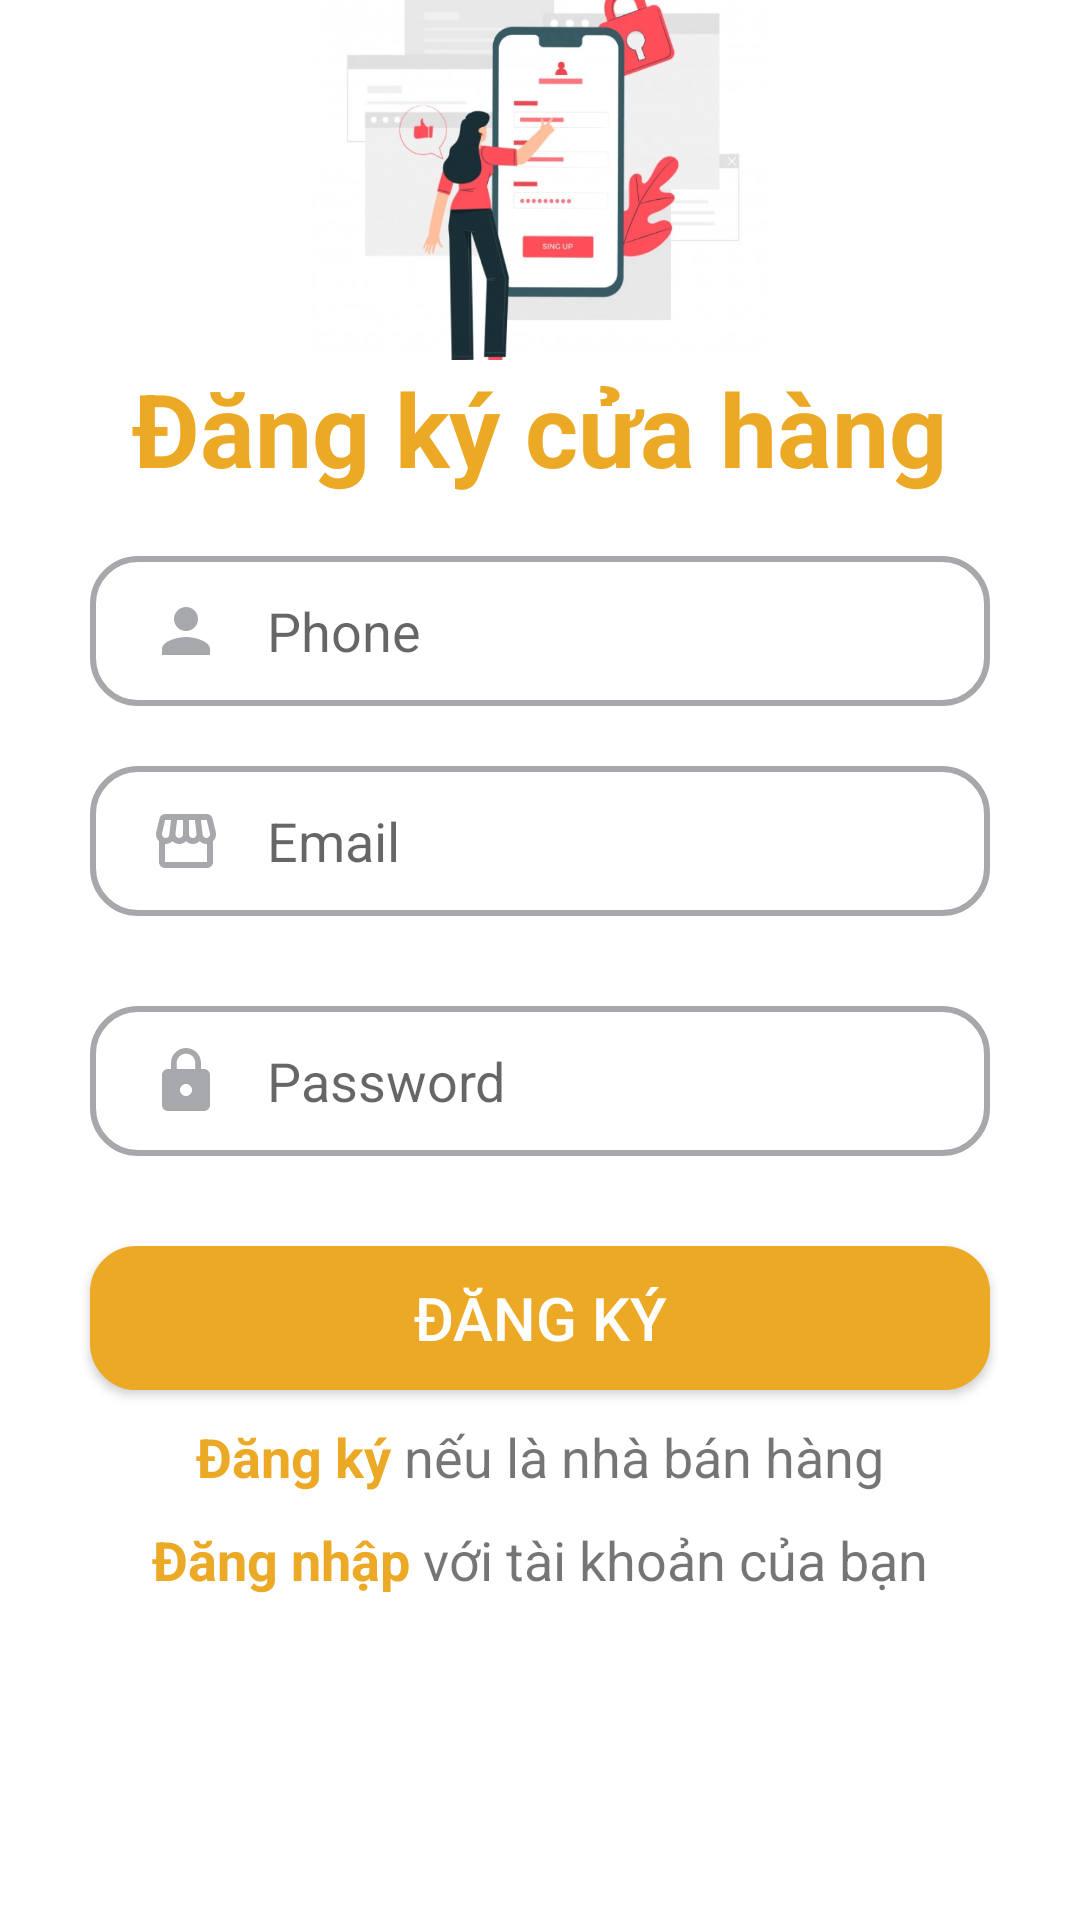

Write the Android layout XML for this screen, with the resource values it uses.
<!-- AndroidManifest.xml: fallback theme Theme.MaterialComponents.DayNight.NoActionBar -->
<!-- res/layout/activity_sign_up_chef.xml -->
<?xml version="1.0" encoding="utf-8"?>
<LinearLayout xmlns:android="http://schemas.android.com/apk/res/android"
    xmlns:app="http://schemas.android.com/apk/res-auto"
    xmlns:tools="http://schemas.android.com/tools"
    android:layout_width="match_parent"
    android:layout_height="match_parent"
    android:orientation="vertical"
    tools:context=".SignUpChef">

    <ImageView
        android:id="@+id/imageView6"
        android:layout_width="250dp"
        android:layout_height="120dp"
        android:layout_gravity="center"
        app:srcCompat="@drawable/img_5"
        tools:layout_editor_absoluteX="-16dp"
        tools:layout_editor_absoluteY="16dp" />

    <TextView
        android:id="@+id/textView25"
        android:layout_width="wrap_content"
        android:layout_height="wrap_content"
        android:layout_gravity="center"
        android:text="Đăng ký cửa hàng"
        android:textColor="#ECA926"
        android:textSize="34sp"
        android:textStyle="bold" />

    <EditText
        android:id="@+id/editTextPhoneChef"
        android:layout_width="match_parent"
        android:layout_height="50dp"
        android:background="@drawable/custom_signinsignup"
        android:ems="10"
        android:hint="Phone"
        android:textColor="#A6A8AC"
        android:drawablePadding="15dp"
        android:paddingStart="20dp"
        android:drawableLeft="@drawable/ic_baseline_person_24"
        android:layout_marginLeft="30dp"
        android:layout_marginRight="30dp"
        android:layout_marginTop="20dp"
        android:inputType="phone" />

    <EditText
        android:id="@+id/editTextEmailChef"
        android:layout_width="match_parent"
        android:layout_height="50dp"
        android:background="@drawable/custom_signinsignup"
        android:ems="10"
        android:hint="Email"
        android:textColor="#A6A8AC"
        android:drawablePadding="15dp"
        android:paddingStart="20dp"
        android:drawableLeft="@drawable/ic_baseline_storefront_24"
        android:layout_marginLeft="30dp"
        android:layout_marginRight="30dp"
        android:layout_marginTop="20dp"
        android:inputType="textPersonName" />


    <EditText
        android:id="@+id/editTextPasswordChef"
        android:layout_width="match_parent"
        android:layout_height="50dp"
        android:background="@drawable/custom_signinsignup"
        android:ems="10"
        android:hint="Password"
        android:textColor="#A6A8AC"
        android:drawablePadding="15dp"
        android:paddingStart="20dp"
        android:drawableLeft="@drawable/ic_baseline_lock_24"
        android:layout_margin="30dp"
        android:inputType="textPassword" />

    <Button
        android:id="@+id/btnSignUpChef"
        android:layout_width="match_parent"
        android:layout_height="wrap_content"
        android:layout_marginLeft="30dp"
        android:layout_marginRight="30dp"
        android:background="@drawable/custom_signin"
        android:text="Đăng ký"
        android:textColor="#FFFFFF"
        android:textSize="20sp" />

    <LinearLayout
        android:layout_width="wrap_content"
        android:layout_height="wrap_content"
        android:orientation="horizontal"
        android:layout_gravity="center"
        android:layout_marginTop="10dp">


        <TextView
            android:id="@+id/txtChangeSignupCustomer"
            android:layout_width="wrap_content"
            android:layout_height="wrap_content"
            android:text="Đăng ký "
            android:textSize="18sp"
            android:textStyle="bold"
            android:textColor="@color/maunut">
        </TextView>
        <TextView
            android:layout_width="wrap_content"
            android:layout_height="wrap_content"
            android:text="nếu là nhà bán hàng"
            android:textSize="18sp">

        </TextView>
    </LinearLayout>
    <LinearLayout
        android:layout_width="wrap_content"
        android:layout_height="wrap_content"
        android:orientation="horizontal"
        android:layout_gravity="center"
        android:layout_marginTop="10dp">


        <TextView
            android:id="@+id/txtChangetoSignIn"
            android:layout_width="wrap_content"
            android:layout_height="wrap_content"
            android:text="Đăng nhập "
            android:textSize="18sp"
            android:textStyle="bold"
            android:textColor="@color/maunut">
        </TextView>
        <TextView
            android:layout_width="wrap_content"
            android:layout_height="wrap_content"
            android:text="với tài khoản của bạn"
            android:textSize="18sp">

        </TextView>
    </LinearLayout>

</LinearLayout>
<!-- resources referenced by this layout -->
<resources>
  <color name="maunut">#ECA926</color>
  <!-- drawable custom_signin (drawable) -->
  <?xml version="1.0" encoding="utf-8"?>
  <selector xmlns:android="http://schemas.android.com/apk/res/android">
      <item android:state_enabled="true" android:state_focused="true">
          <shape android:shape="rectangle">
              <solid android:color="@color/maunut"/>
              <corners android:radius="15dp"/>
              <stroke android:color="@color/maunut" android:width="1dp"/>
  
          </shape>
      </item>
  
      <item android:state_enabled="true" >
          <shape android:shape="rectangle">
              <solid android:color="@color/maunut"/>
              <corners android:radius="15dp"/>
              <stroke android:color="@color/maunut" android:width="1dp"/>
          </shape>
      </item>
  </selector>
  <!-- drawable custom_signinsignup (drawable) -->
  <?xml version="1.0" encoding="utf-8"?>
  <selector xmlns:android="http://schemas.android.com/apk/res/android">
      <item android:state_enabled="true" android:state_focused="true">
          <shape android:shape="rectangle">
              <solid android:color="@color/white"/>
              <corners android:radius="15dp"/>
              <stroke android:color="@color/input" android:width="3dp"/>
  
          </shape>
      </item>
  
      <item android:state_enabled="true" >
          <shape android:shape="rectangle">
              <solid android:color="@color/white"/>
              <corners android:radius="15dp"/>
              <stroke android:color="@color/input" android:width="2dp"/>
          </shape>
      </item>
  </selector>
  <!-- drawable ic_baseline_lock_24 (drawable) -->
  <vector android:height="24dp" android:tint="#A6A8AC"
      android:viewportHeight="24" android:viewportWidth="24"
      android:width="24dp" xmlns:android="http://schemas.android.com/apk/res/android">
      <path android:fillColor="@android:color/white" android:pathData="M18,8h-1L17,6c0,-2.76 -2.24,-5 -5,-5S7,3.24 7,6v2L6,8c-1.1,0 -2,0.9 -2,2v10c0,1.1 0.9,2 2,2h12c1.1,0 2,-0.9 2,-2L20,10c0,-1.1 -0.9,-2 -2,-2zM12,17c-1.1,0 -2,-0.9 -2,-2s0.9,-2 2,-2 2,0.9 2,2 -0.9,2 -2,2zM15.1,8L8.9,8L8.9,6c0,-1.71 1.39,-3.1 3.1,-3.1 1.71,0 3.1,1.39 3.1,3.1v2z"/>
  </vector>
  <!-- drawable ic_baseline_person_24 (drawable) -->
  <vector android:height="24dp" android:tint="#A6A8AC"
      android:viewportHeight="24" android:viewportWidth="24"
      android:width="24dp" xmlns:android="http://schemas.android.com/apk/res/android">
      <path android:fillColor="@android:color/white" android:pathData="M12,12c2.21,0 4,-1.79 4,-4s-1.79,-4 -4,-4 -4,1.79 -4,4 1.79,4 4,4zM12,14c-2.67,0 -8,1.34 -8,4v2h16v-2c0,-2.66 -5.33,-4 -8,-4z"/>
  </vector>
  <color name="white">#FFFFFFFF</color>
  <color name="input">#A6A8AC</color>
</resources>
